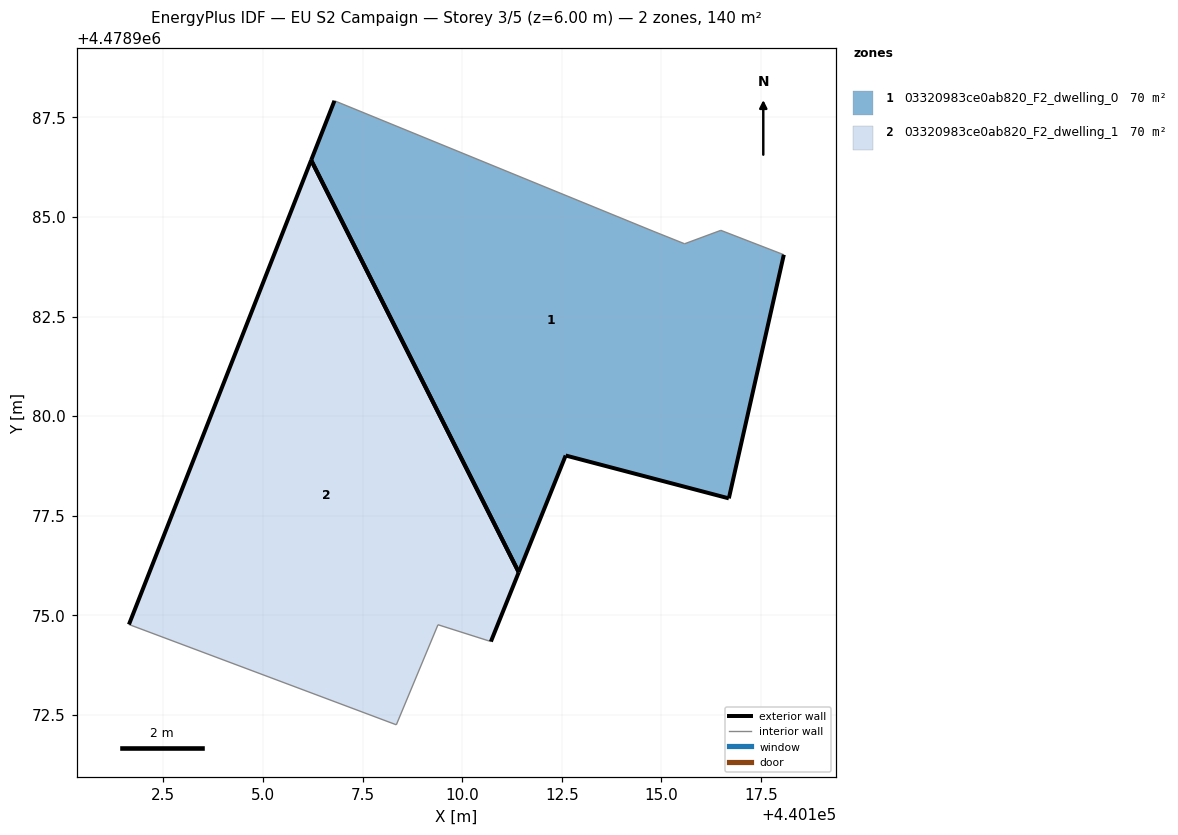
=== STOREY PLAN SPEC (per zone: floor XY polygon, exterior-wall plan segments, windows/doors) ===
zone 1: 03320983ce0ab820_F2_dwelling_0  (70.2 m²)
  floor: (440116.69, 4478977.93) (440118.07, 4478984.05) (440116.49, 4478984.66) (440115.58, 4478984.33) (440114.79, 4478984.64) (440106.79, 4478987.92) (440106.21, 4478986.42) (440111.42, 4478976.08) (440112.60, 4478979.01)
  exterior wall: (440106.21, 4478986.42) – (440106.79, 4478987.92)  [1.6 m]
  exterior wall: (440118.07, 4478984.05) – (440116.69, 4478977.93)  [6.3 m]
  exterior wall: (440116.69, 4478977.93) – (440112.60, 4478979.01)  [4.2 m]
  exterior wall: (440112.60, 4478979.01) – (440111.42, 4478976.08)  [3.2 m]
  exterior wall: (440111.42, 4478976.08) – (440106.21, 4478986.42)  [11.6 m]
  interior walls: 4
zone 2: 03320983ce0ab820_F2_dwelling_1  (70.2 m²)
  floor: (440110.72, 4478974.34) (440111.42, 4478976.08) (440106.21, 4478986.42) (440101.63, 4478974.77) (440108.35, 4478972.25) (440109.39, 4478974.76)
  exterior wall: (440101.64, 4478974.77) – (440106.21, 4478986.42)  [12.5 m]
  exterior wall: (440111.42, 4478976.08) – (440110.72, 4478974.34)  [1.9 m]
  exterior wall: (440106.21, 4478986.42) – (440111.42, 4478976.08)  [11.6 m]
  interior walls: 3

=== DERIVED (storey summary) ===
Building: EU S2 Campaign
Storey: 3 of 5  (floor level z = 6.00 m)
Storey gross floor area: 140.4 m²
Zones on this storey: 2
  - 03320983ce0ab820_F2_dwelling_0: floor 70.2 m²; exterior wall 26.8 m (80.5 m²); WWR 0.0%
  - 03320983ce0ab820_F2_dwelling_1: floor 70.2 m²; exterior wall 26.0 m (77.9 m²); WWR 0.0%
Zone adjacency: (none detected)